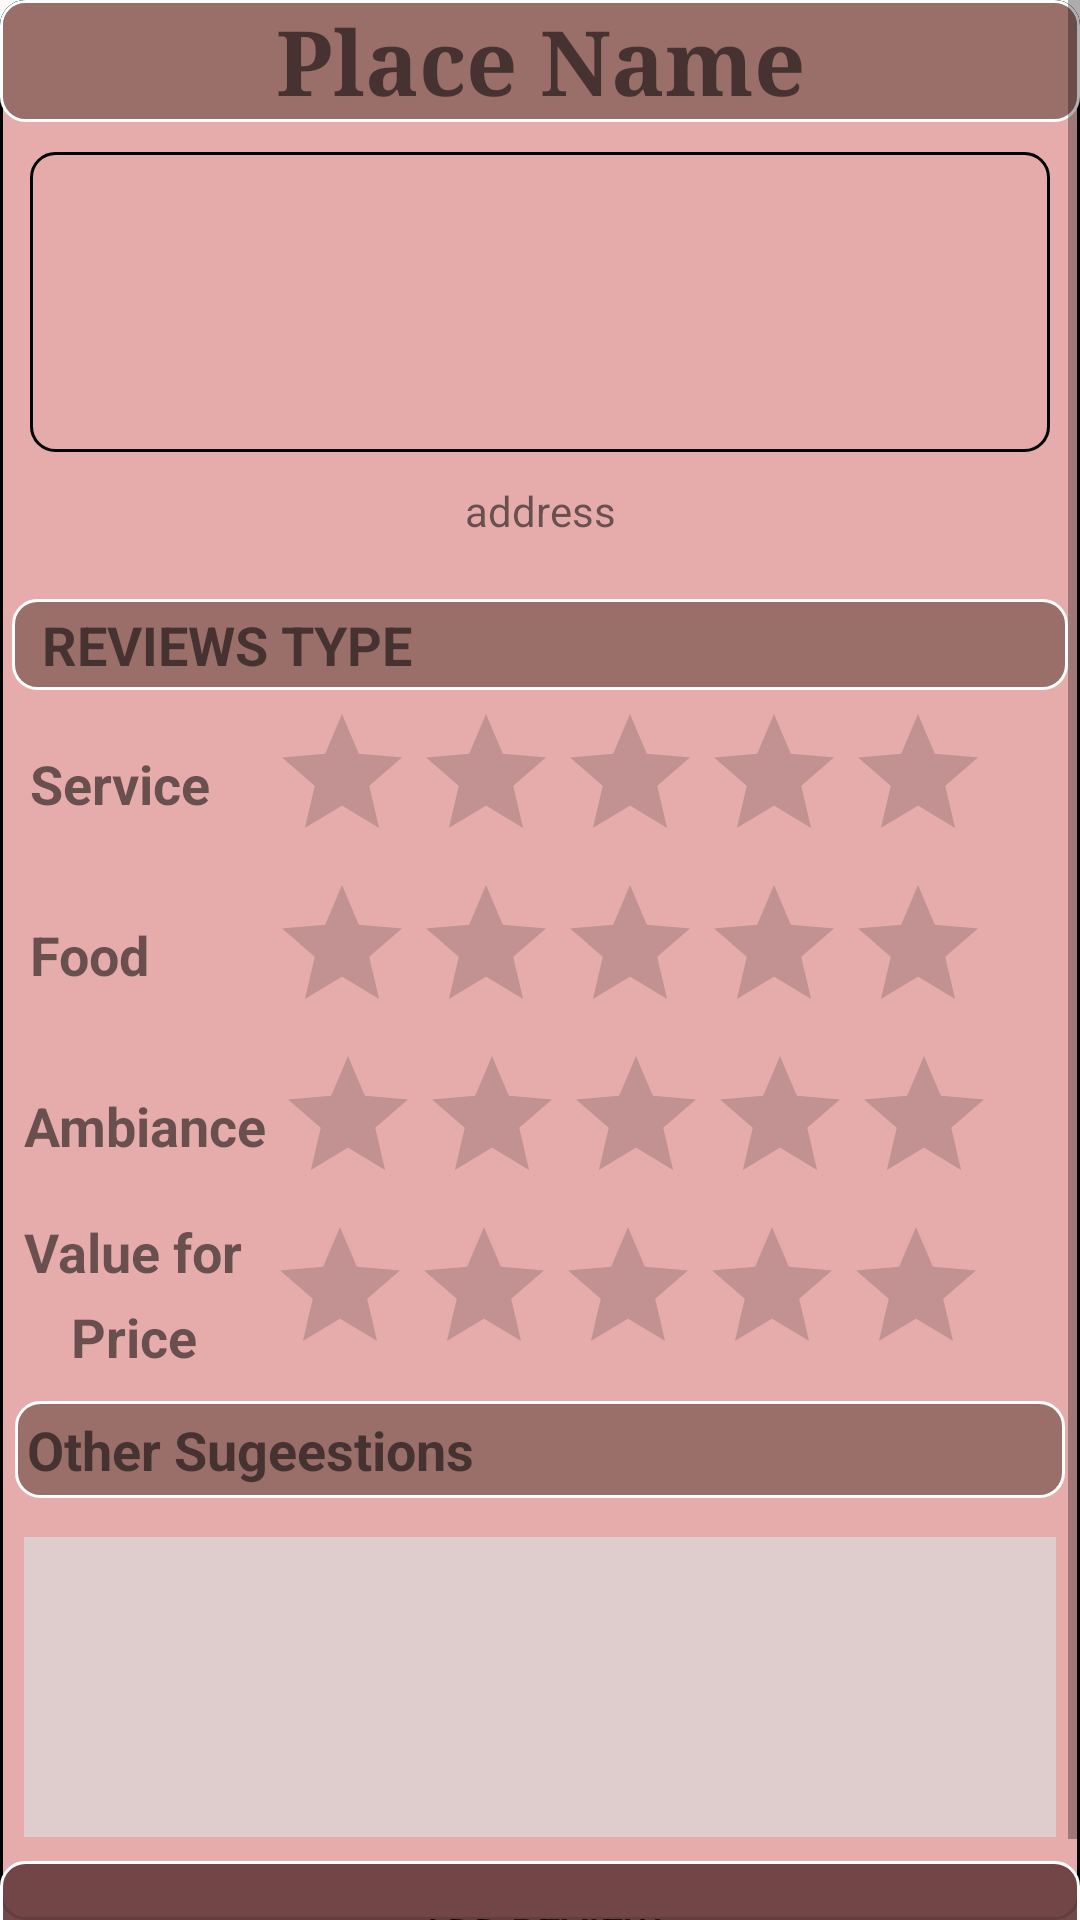

Android layout source for this screen:
<!-- AndroidManifest.xml: application theme AppTheme -->
<!-- res/layout/activity_add_revieww.xml -->
<?xml version="1.0" encoding="utf-8"?>
<LinearLayout xmlns:android="http://schemas.android.com/apk/res/android"
    xmlns:app="http://schemas.android.com/apk/res-auto"
    xmlns:tools="http://schemas.android.com/tools"
    android:layout_width="match_parent"
    android:layout_height="match_parent"
    android:background="@drawable/bc"
    android:orientation="vertical"
    tools:context=".Add_revieww">

    <ScrollView
        android:layout_width="match_parent"
        android:layout_height="match_parent">

        <LinearLayout
            android:layout_width="match_parent"
            android:layout_height="match_parent"
            android:background="@drawable/bc"
            android:orientation="vertical" >

            <TextView
                android:id="@+id/textView12"
                android:layout_width="match_parent"
                android:layout_height="wrap_content"
                android:background="@drawable/bg"
                android:gravity="center"
                android:text="Place Name"
                android:textSize="30sp"
                android:textStyle="bold"
                app:fontFamily="serif" />

            <ImageView
                android:id="@+id/imageView7"
                android:layout_width="match_parent"
                android:layout_height="100dp"
                android:layout_gravity="center_horizontal"
                android:layout_margin="10dp"
                app:srcCompat="@drawable/bc" />

            <TextView
                android:id="@+id/tv_adress_r"
                android:layout_width="match_parent"
                android:layout_height="wrap_content"
                android:gravity="center_horizontal"
                android:text="address" />

            <TextView
                android:id="@+id/textView6"
                android:layout_width="match_parent"
                android:layout_height="wrap_content"
                android:layout_marginLeft="4dp"
                android:layout_marginTop="20dp"
                android:layout_marginRight="4dp"
                android:layout_marginBottom="4dp"
                android:background="@drawable/bg"
                android:paddingLeft="10dp"
                android:paddingTop="3dp"
                android:paddingBottom="3dp"
                android:text="REVIEWS TYPE"
                android:textSize="18sp"
                android:textStyle="bold" />

            <LinearLayout
                android:layout_width="wrap_content"
                android:layout_height="wrap_content"
                android:orientation="horizontal">

                <TextView
                    android:id="@+id/textView7"
                    android:layout_width="90dp"
                    android:layout_height="match_parent"
                    android:layout_weight="1"
                    android:paddingLeft="10dp"
                    android:paddingTop="15dp"
                    android:text="Service"
                    android:textSize="18sp"
                    android:textStyle="bold" />

                <RatingBar
                    android:id="@+id/ratingBar1_r"
                    android:layout_width="wrap_content"
                    android:layout_height="wrap_content"
                    android:layout_weight="1" />

            </LinearLayout>
            <LinearLayout
                android:layout_width="wrap_content"
                android:layout_height="wrap_content"
                android:orientation="horizontal">

                <TextView
                    android:id="@+id/textView8"
                    android:layout_width="90dp"
                    android:layout_height="match_parent"
                    android:layout_weight="1"
                    android:paddingLeft="10dp"
                    android:paddingTop="15dp"
                    android:text="Food"
                    android:textSize="18sp"
                    android:textStyle="bold" />

                <RatingBar
                    android:id="@+id/ratingBar2_r"
                    android:layout_width="wrap_content"
                    android:layout_height="wrap_content"
                    android:layout_weight="1" />

            </LinearLayout>

            <LinearLayout
                android:layout_width="wrap_content"
                android:layout_height="wrap_content"
                android:orientation="horizontal">

                <TextView
                    android:id="@+id/textView9"
                    android:layout_width="92dp"
                    android:layout_height="match_parent"
                    android:layout_weight="1"
                    android:paddingLeft="8dp"
                    android:paddingTop="15dp"
                    android:text="Ambiance"
                    android:textSize="18sp"
                    android:textStyle="bold" />

                <RatingBar
                    android:id="@+id/ratingBar3_r"
                    android:layout_width="wrap_content"
                    android:layout_height="wrap_content"
                    android:layout_weight="1" />

            </LinearLayout>

            <LinearLayout
                android:layout_width="wrap_content"
                android:layout_height="match_parent"
                android:orientation="horizontal">

                <LinearLayout
                    android:layout_width="wrap_content"
                    android:layout_height="match_parent"
                    android:layout_weight="1"
                    android:orientation="vertical">

                    <TextView
                        android:id="@+id/textView_p"
                        android:layout_width="wrap_content"
                        android:layout_height="wrap_content"
                        android:layout_marginLeft="8dp"
                        android:layout_weight="1"
                        android:text="Value for  "
                        android:textSize="18sp"
                        android:textStyle="bold" />

                    <TextView
                        android:id="@+id/textView17_p"
                        android:layout_width="wrap_content"
                        android:layout_height="wrap_content"
                        android:layout_gravity="center_horizontal"
                        android:layout_weight="1"
                        android:text="Price"
                        android:textSize="18sp"
                        android:textStyle="bold" />
                </LinearLayout>

                <RatingBar
                    android:id="@+id/ratingBarppp"
                    android:layout_width="wrap_content"
                    android:layout_height="wrap_content" />

            </LinearLayout>

            <TextView
                android:id="@+id/textView10"
                android:layout_width="match_parent"
                android:layout_height="wrap_content"
                android:layout_margin="5dp"
                android:background="@drawable/bg"
                android:padding="4dp"
                android:text="Other Sugeestions"
                android:textSize="18sp"
                android:textStyle="bold" />

            <EditText
                android:id="@+id/et_os_r"

                android:layout_width="match_parent"
                android:layout_height="100dp"
                android:layout_margin="8dp"
                android:background="#DFCDCD"
                android:ems="10"
                android:gravity="start|top"
                android:inputType="textMultiLine"
                android:padding="10dp" />

            <Button
                android:id="@+id/btn_addReview"
                android:layout_width="match_parent"
                android:layout_height="wrap_content"
                android:background="@drawable/bm"
                android:text="Add Review" />
        </LinearLayout>
    </ScrollView>



</LinearLayout>
<!-- resources referenced by this layout -->
<resources>
  <!-- drawable bc (drawable) -->
  <?xml version="1.0" encoding="utf-8"?>
  <shape xmlns:android="http://schemas.android.com/apk/res/android"
      android:shape="rectangle">
      <stroke android:width="1dp" android:color="@android:color/black"/>
      <corners android:radius="8dp"/>
      <solid android:color="#DCE6ABAB"/>
  
  </shape>
  <!-- drawable bg (drawable) -->
  <?xml version="1.0" encoding="utf-8"?>
  <shape xmlns:android="http://schemas.android.com/apk/res/android"
      android:shape="rectangle">
      <solid android:color="#6B30190D"/>
  
      <stroke android:width="1dp" android:color="@android:color/white"/>
      <corners android:radius="8dp"/>
  
  </shape>
  <!-- drawable bm (drawable) -->
  <?xml version="1.0" encoding="utf-8"?>
  <shape xmlns:android="http://schemas.android.com/apk/res/android"
      android:shape="rectangle">
      <stroke android:width="1dp" android:color="@android:color/white"/>
      <corners android:radius="8dp"/>
      <solid android:color="#A4330F0F"/>
  
  </shape>
  <style name="AppTheme" parent="Theme.AppCompat.Light.DarkActionBar">
          
          <item name="colorPrimary">@color/colorPrimary</item>
          <item name="colorPrimaryDark">@color/colorPrimaryDark</item>
          <item name="colorAccent">@color/colorAccent</item>
      </style>
  <!-- not gathered from this repository: default colours our renderer supplied (Android Studio template values) -->
  <color name="colorPrimary">#FF6200EE</color>
  <color name="colorPrimaryDark">#FF3700B3</color>
  <color name="colorAccent">#FF03DAC5</color>
</resources>
